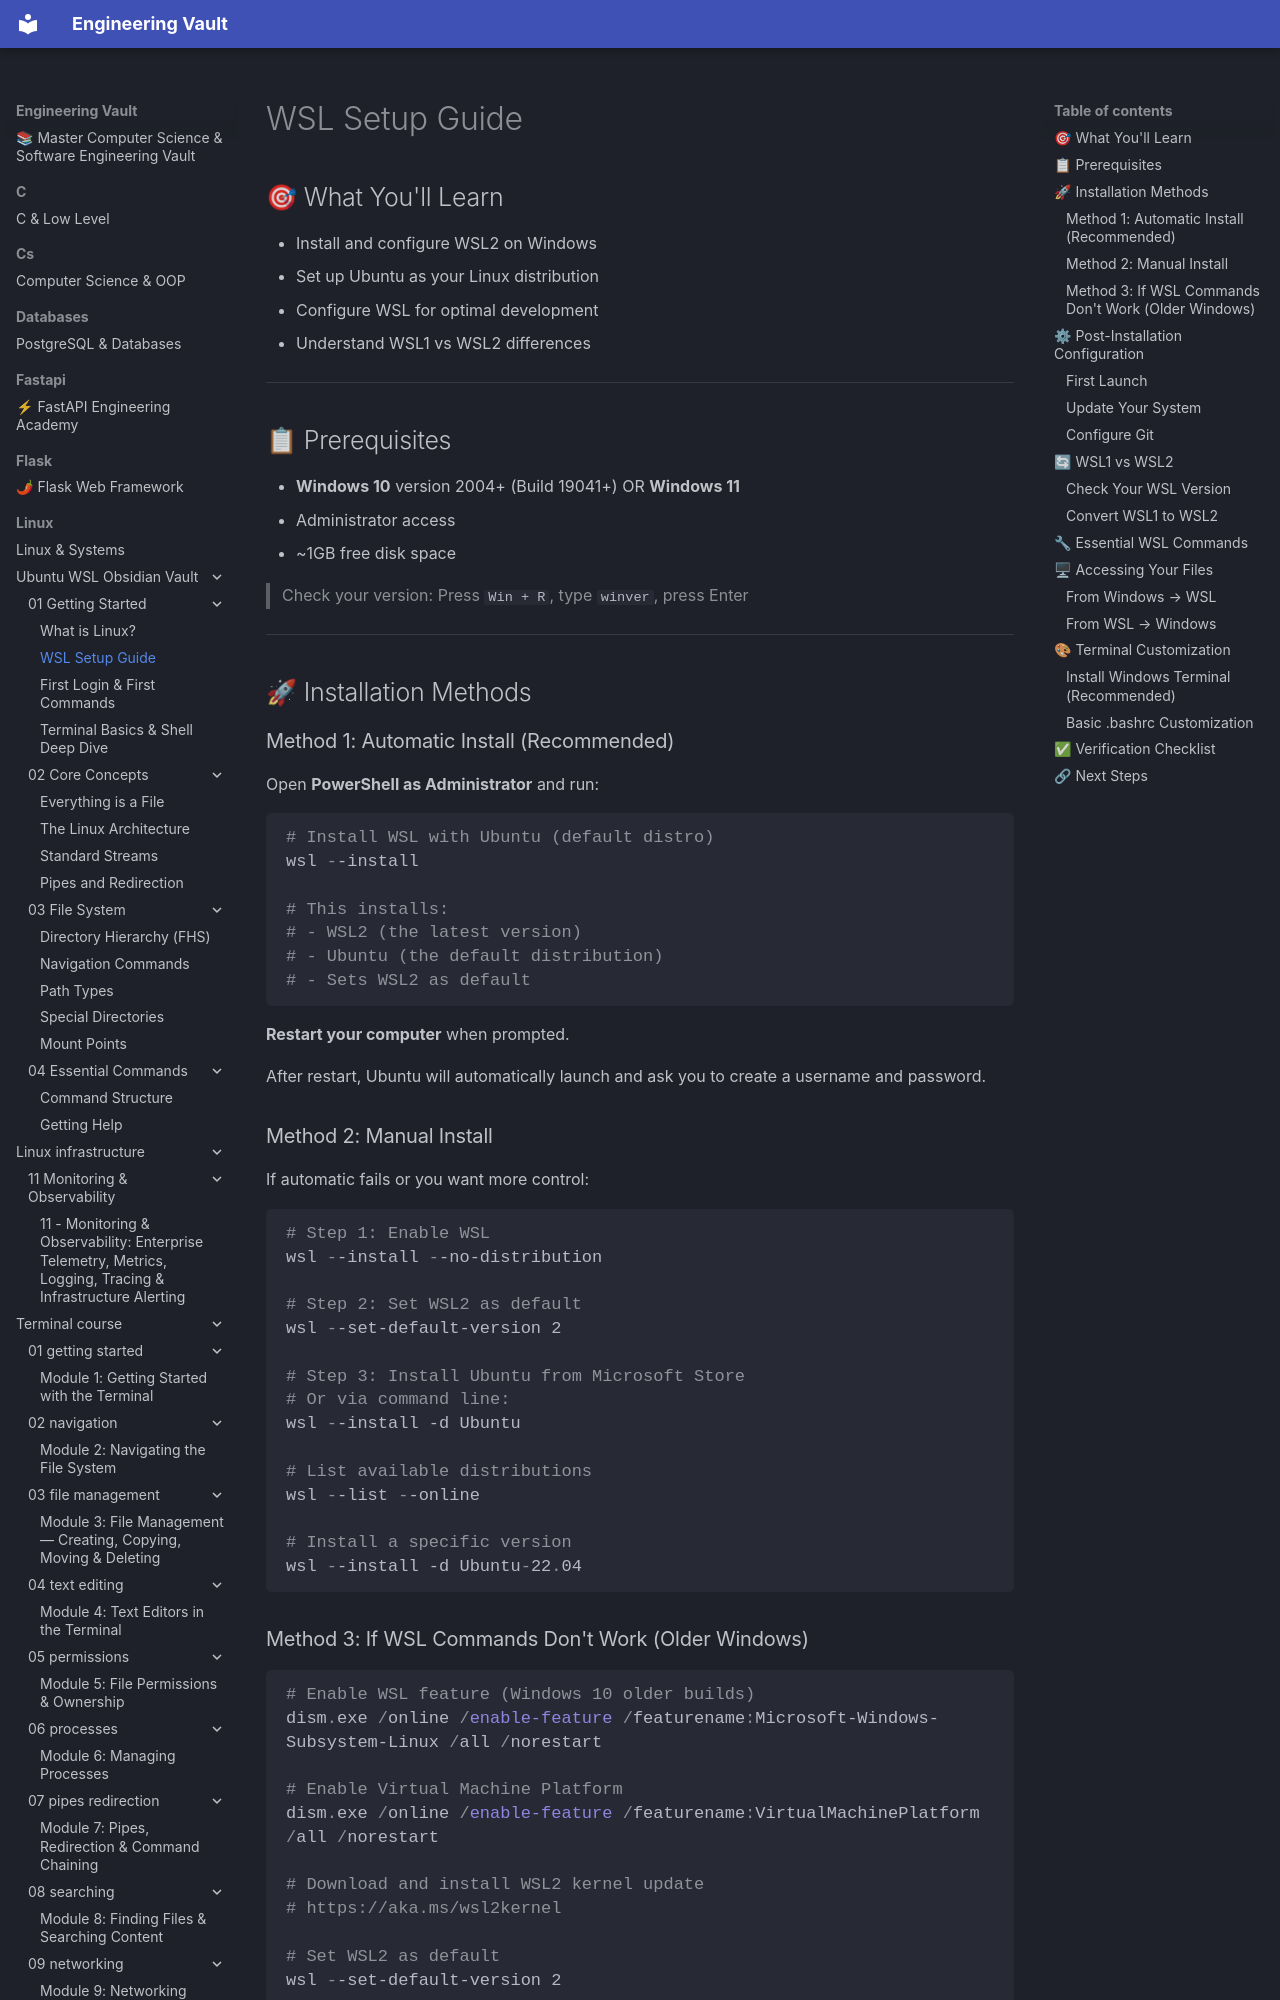

repository: Saff9/engineering-vault · page: linux/Ubuntu-WSL-Obsidian-Vault/01 - Getting Started/01.02 - WSL Setup Guide/index.html · generator: mkdocs

# WSL Setup Guide

## 🎯 What You'll Learn
- Install and configure WSL2 on Windows
- Set up Ubuntu as your Linux distribution
- Configure WSL for optimal development
- Understand WSL1 vs WSL2 differences

---

## 📋 Prerequisites

- **Windows 10** version 2004+ (Build 19041+) OR **Windows 11**
- Administrator access
- ~1GB free disk space

> Check your version: Press `Win + R`, type `winver`, press Enter

---

## 🚀 Installation Methods

### Method 1: Automatic Install (Recommended)

Open **PowerShell as Administrator** and run:

```powershell
# Install WSL with Ubuntu (default distro)
wsl --install

# This installs:
# - WSL2 (the latest version)
# - Ubuntu (the default distribution)
# - Sets WSL2 as default
```

**Restart your computer** when prompted.

After restart, Ubuntu will automatically launch and ask you to create a username and password.

### Method 2: Manual Install

If automatic fails or you want more control:

```powershell
# Step 1: Enable WSL
wsl --install --no-distribution

# Step 2: Set WSL2 as default
wsl --set-default-version 2

# Step 3: Install Ubuntu from Microsoft Store
# Or via command line:
wsl --install -d Ubuntu

# List available distributions
wsl --list --online

# Install a specific version
wsl --install -d Ubuntu-22.04
```
